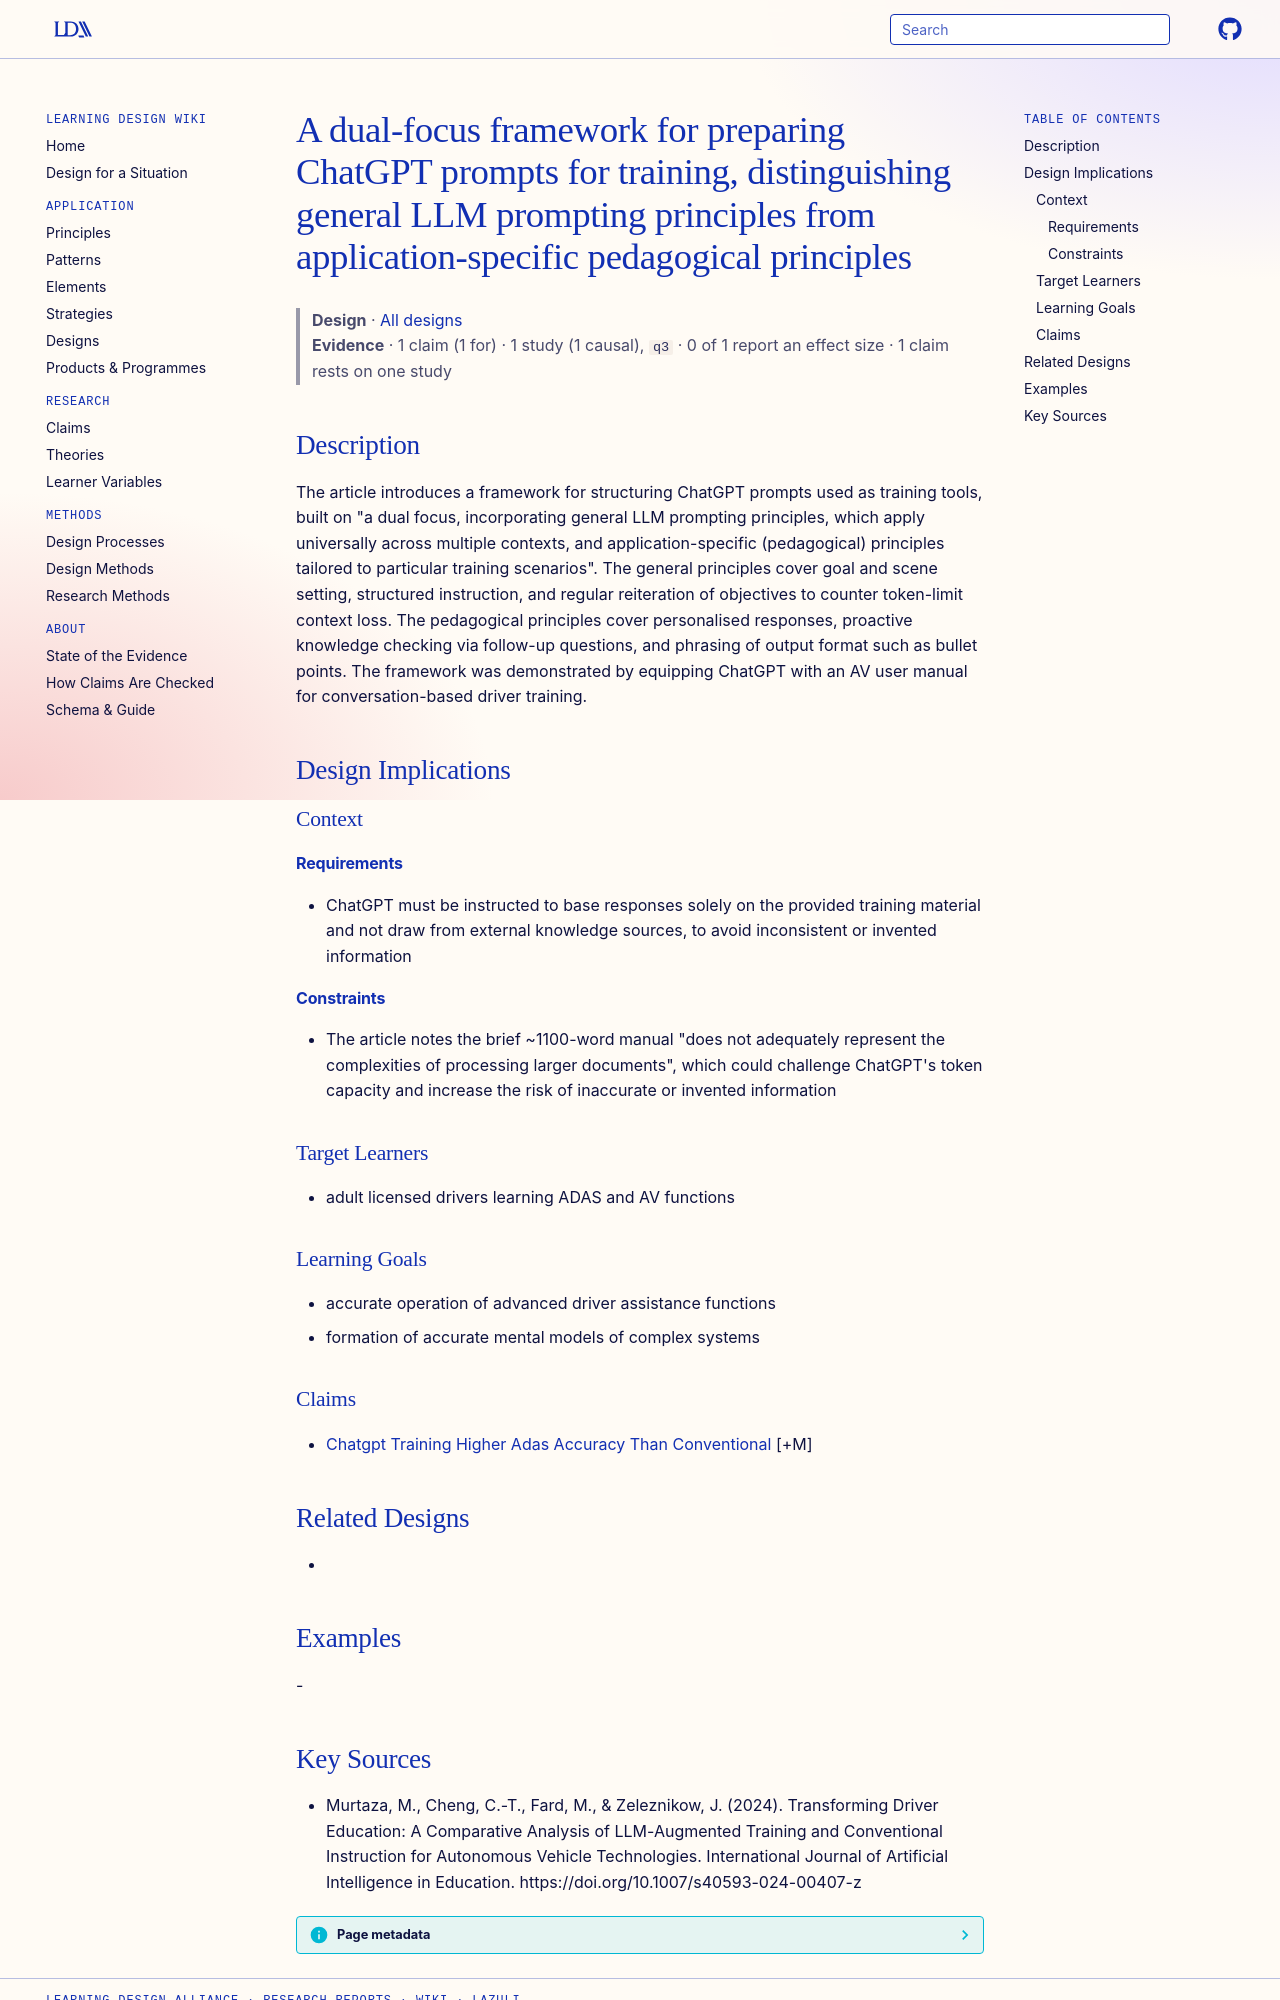

repository: Learning-Design-Alliance/learning-wiki · page: designs/chatgpt-prompt-framework-general-pedagogical-principles/index.html · generator: mkdocs

---
type: design
id: chatgpt-prompt-framework-general-pedagogical-principles
title: A dual-focus framework for preparing ChatGPT prompts for training, distinguishing general LLM prompting principles from application-specific pedagogical principles
description: "The article introduces a framework for structuring ChatGPT prompts used as training tools, built on \"a dual focus, incorporating general LLM prompting principles, which apply universally across multiple contexts, and..."
status: review
generated:
  by: "process:settle-candidates"
  at: 2026-10-27
sources:
  - id: murtaza-2024
    resource: "https://doi.org/10.1007/s40593-024-00407-z"
    title: "Murtaza, M., Cheng, C.-T., Fard, M., & Zeleznikow, J. (2024). Transforming Driver Education: A Comparative Analysis of LLM-Augmented Training and Conventional Instruction for Autonomous Vehicle Technologies. International Journal of Artificial Intelligence in Education. https://doi.org/10.1007/s40593-024-00407-z"
    author: "Murtaza, M., Cheng, C.-T., Fard, M., & Zeleznikow, J"
---

# A dual-focus framework for preparing ChatGPT prompts for training, distinguishing general LLM prompting principles from application-specific pedagogical principles

> **Design** · [All designs](index.md)
> **Evidence** · 1 claim (1 for) · 1 study (1 causal), `q3` · 0 of 1 report an effect size · 1 claim rests on one study

## Description
The article introduces a framework for structuring ChatGPT prompts used as training tools, built on "a dual focus, incorporating general LLM prompting principles, which apply universally across multiple contexts, and application-specific (pedagogical) principles tailored to particular training scenarios". The general principles cover goal and scene setting, structured instruction, and regular reiteration of objectives to counter token-limit context loss. The pedagogical principles cover personalised responses, proactive knowledge checking via follow-up questions, and phrasing of output format such as bullet points. The framework was demonstrated by equipping ChatGPT with an AV user manual for conversation-based driver training.

## Design Implications

### Context
#### Requirements
- ChatGPT must be instructed to base responses solely on the provided training material and not draw from external knowledge sources, to avoid inconsistent or invented information
#### Constraints
- The article notes the brief ~1100-word manual "does not adequately represent the complexities of processing larger documents", which could challenge ChatGPT's token capacity and increase the risk of inaccurate or invented information

### Target Learners
- adult licensed drivers learning ADAS and AV functions

### Learning Goals
- accurate operation of advanced driver assistance functions
- formation of accurate mental models of complex systems

### Claims
- [Chatgpt Training Higher Adas Accuracy Than Conventional](../claims/chatgpt-training-higher-adas-accuracy-than-conventional.md) [+M]

## Related Designs
- 

## Examples
-
